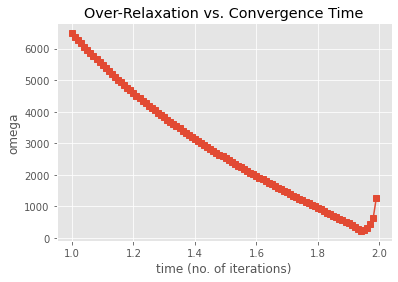

The data file committed next to this chart (first rows):
Omega, Time
1.0, 6488
1.01, 6379
1.02, 6272
1.03, 6166
1.04, 6062
1.05, 5960
1.06, 5859
1.07, 5760
1.08, 5662
1.09, 5566
1.1, 5471
1.11, 5378
1.12, 5286
1.13, 5195
1.14, 5105
1.15, 5017
1.16, 4930
1.17, 4844
1.18, 4759
1.19, 4676
1.2, 4593
1.21, 4512
1.22, 4431
1.23, 4352
1.24, 4274
1.25, 4196
1.26, 4120
1.27, 4044
1.28, 3970
1.29, 3896
1.3, 3823
1.31, 3751
1.32, 3680
1.33, 3610
1.34, 3541
1.35, 3472
1.36, 3404
1.37, 3337
1.38, 3270
1.39, 3204
1.4, 3139
1.41, 3075
1.42, 3011
1.43, 2948
1.44, 2886
1.45, 2824
1.46, 2763
1.47, 2702
1.48, 2642
1.49, 2582
1.5, 2524
1.51, 2465
1.52, 2407
1.53, 2350
1.54, 2293
1.55, 2237
1.56, 2181
1.57, 2125
1.58, 2070
1.59, 2016
... 40 more rows
